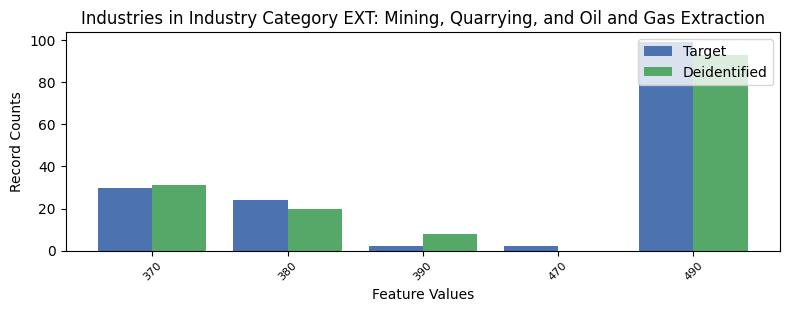

Data behind this chart, as committed beside it:
, INDP, count_target, count_deidentified
3, 370, 30, 31.0
4, 380, 24, 20.0
0, 390, 2, 8.0
2, 470, 2, 0.0
1, 490, 99, 93.0
